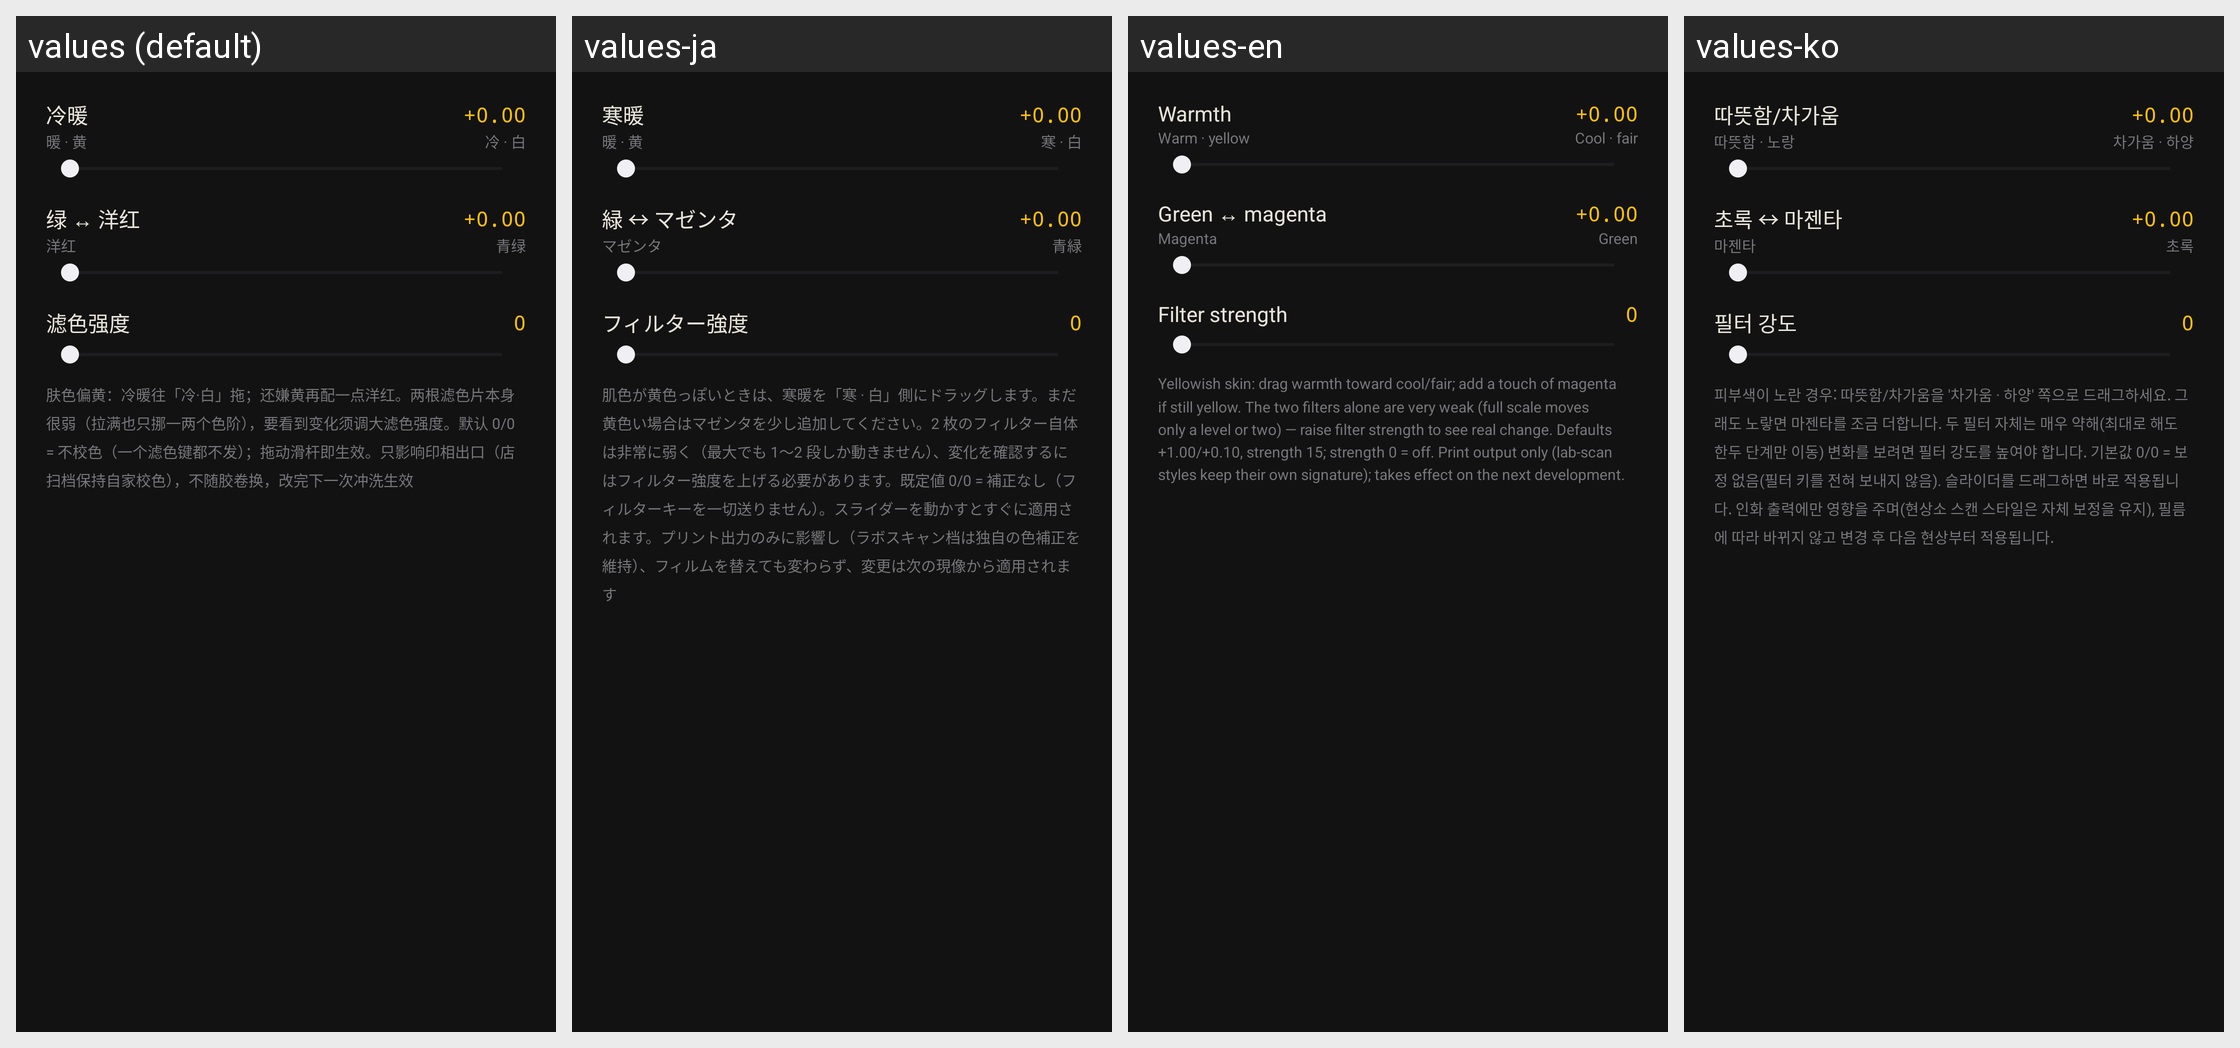

Translations of the strings shown on this Android screen, per locale in the grid:
Android screen res/layout/dialog_color_balance.xml rendered under 4 locales, left to right: values (default), values-ja, values-en, values-ko. Device: Nexus 5 (rendered at 1080×1920; each locale shown at half size, 540×960, under a caption strip naming it); theme Theme.FilmCam.
Other locales in the repository, not shown: values-zh-rHK.
Strings drawn on this screen, with the default value and each locale's value (text and hints the layout hard-codes, and strings that could not be matched under every locale, appear in the picture but are not listed):

eng_cc_y
  values: 冷暖
  values-ja: 寒暖
  values-en: Warmth
  values-ko: 따뜻함/차가움

eng_cc_y_warm
  values: 暖 · 黄
  values-ja: 暖 · 黄
  values-en: Warm · yellow
  values-ko: 따뜻함 · 노랑

eng_cc_y_cold
  values: 冷 · 白
  values-ja: 寒 · 白
  values-en: Cool · fair
  values-ko: 차가움 · 하양

eng_cc_m
  values: 绿 ↔ 洋红
  values-ja: 緑 ↔ マゼンタ
  values-en: Green ↔ magenta
  values-ko: 초록 ↔ 마젠타

eng_cc_m_magenta
  values: 洋红
  values-ja: マゼンタ
  values-en: Magenta
  values-ko: 마젠타

eng_cc_m_green
  values: 青绿
  values-ja: 青緑
  values-en: Green
  values-ko: 초록

eng_cc_scale
  values: 滤色强度
  values-ja: フィルター強度
  values-en: Filter strength
  values-ko: 필터 강도

eng_cc_note
  values: 肤色偏黄：冷暖往「冷·白」拖；还嫌黄再配一点洋红。两根滤色片本身很弱（拉满也只挪一两个色阶），要看到变化须调大滤色强度。默认 0/0 = 不校色（一个滤色键都不发）；拖动滑杆即生效。只影响印相出口（店扫档保持自家校色），不随胶卷换，改完下一次冲洗生效
  values-ja: 肌色が黄色っぽいときは、寒暖を「寒 · 白」側にドラッグします。まだ黄色い場合はマゼンタを少し追加してください。2 枚のフィルター自体は非常に弱く（最大でも 1～2 段しか動きません）、変化を確認するにはフィルター強度を上げる必要があります。既定値 0/0 = 補正なし（フィルターキーを一切送りません）。スライダーを動かすとすぐに適用されます。プリント出力のみに影響し（ラボスキャン档は独自の色補正を維持）、フィルムを替えても変わらず、変更は次の現像から適用されます
  values-en: Yellowish skin: drag warmth toward cool/fair; add a touch of magenta if still yellow. The two filters alone are very weak (full scale moves only a level or two) — raise filter strength to see real change. Defaults +1.00/+0.10, strength 15; strength 0 = off. Print output only (lab-scan styles keep their own signature); takes effect on the next development.
  values-ko: 피부색이 노란 경우: 따뜻함/차가움을 '차가움 · 하양' 쪽으로 드래그하세요. 그래도 노랗면 마젠타를 조금 더합니다. 두 필터 자체는 매우 약해(최대로 해도 한두 단계만 이동) 변화를 보려면 필터 강도를 높여야 합니다. 기본값 0/0 = 보정 없음(필터 키를 전혀 보내지 않음). 슬라이더를 드래그하면 바로 적용됩니다. 인화 출력에만 영향을 주며(현상소 스캔 스타일은 자체 보정을 유지), 필름에 따라 바뀌지 않고 변경 후 다음 현상부터 적용됩니다.
